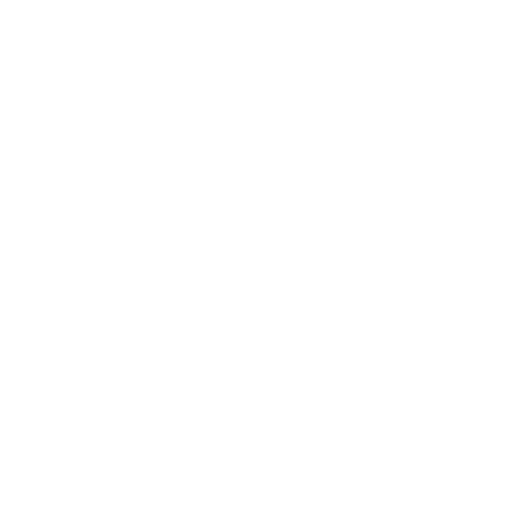
t = 0.00 s
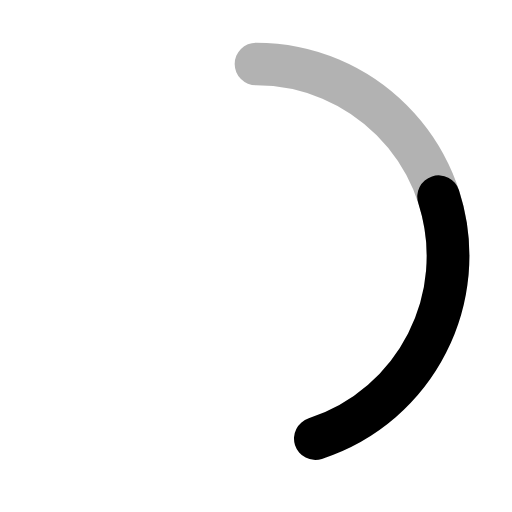
t = 0.30 s
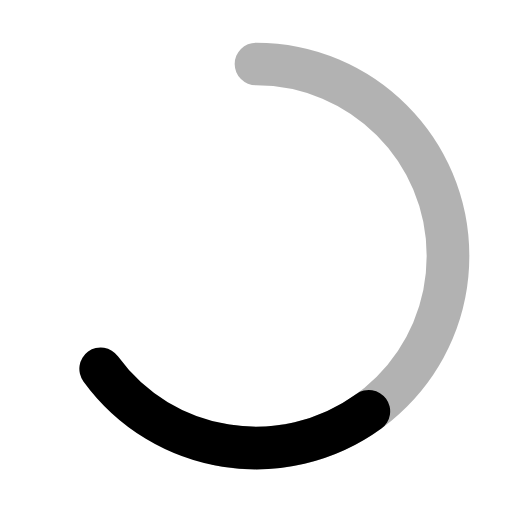
t = 0.60 s
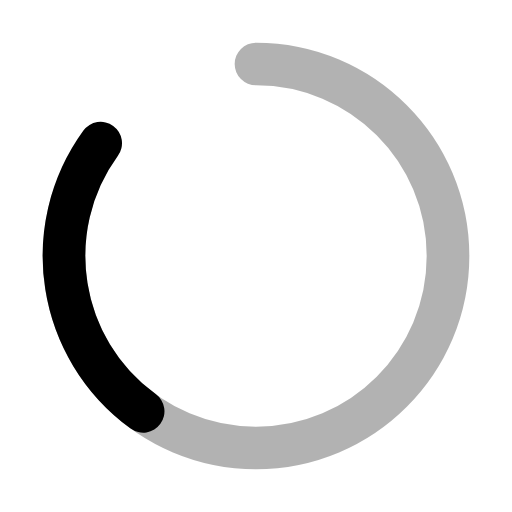
t = 0.90 s
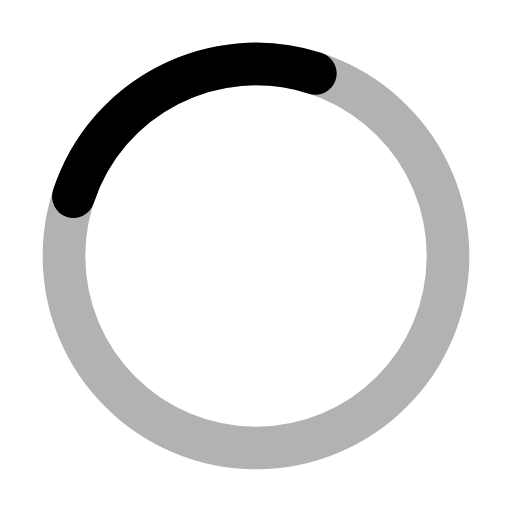
t = 1.20 s
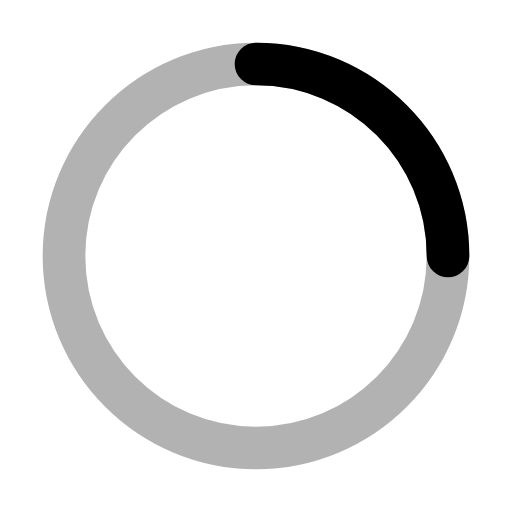
t = 1.50 s

The animated SVG that drew these frames (rendered in a browser with its animation timeline set to each time). Animation: 3 SMIL elements (animate=2,animateTransform=1); one cycle of 1.50 s, repeats indefinitely.

<svg xmlns="http://www.w3.org/2000/svg" width="1em" height="1em" viewBox="0 0 24 24">
	<path d="M0 0h24v24H0z" fill="none" />
	<g fill="none" stroke="currentColor" stroke-linecap="round" stroke-linejoin="round" stroke-width="2">
		<path stroke-dasharray="18" d="M12 3c4.97 0 9 4.03 9 9">
			<animate fill="freeze" attributeName="stroke-dashoffset" dur="0.3s" values="18;0" />
			<animateTransform attributeName="transform" dur="1.5s" repeatCount="indefinite" type="rotate" values="0 12 12;360 12 12" />
		</path>
		<path stroke-dasharray="60" d="M12 3c4.97 0 9 4.03 9 9c0 4.97 -4.03 9 -9 9c-4.97 0 -9 -4.03 -9 -9c0 -4.97 4.03 -9 9 -9Z" opacity=".3">
			<animate fill="freeze" attributeName="stroke-dashoffset" dur="1.2s" values="60;0" />
		</path>
	</g>
</svg>
